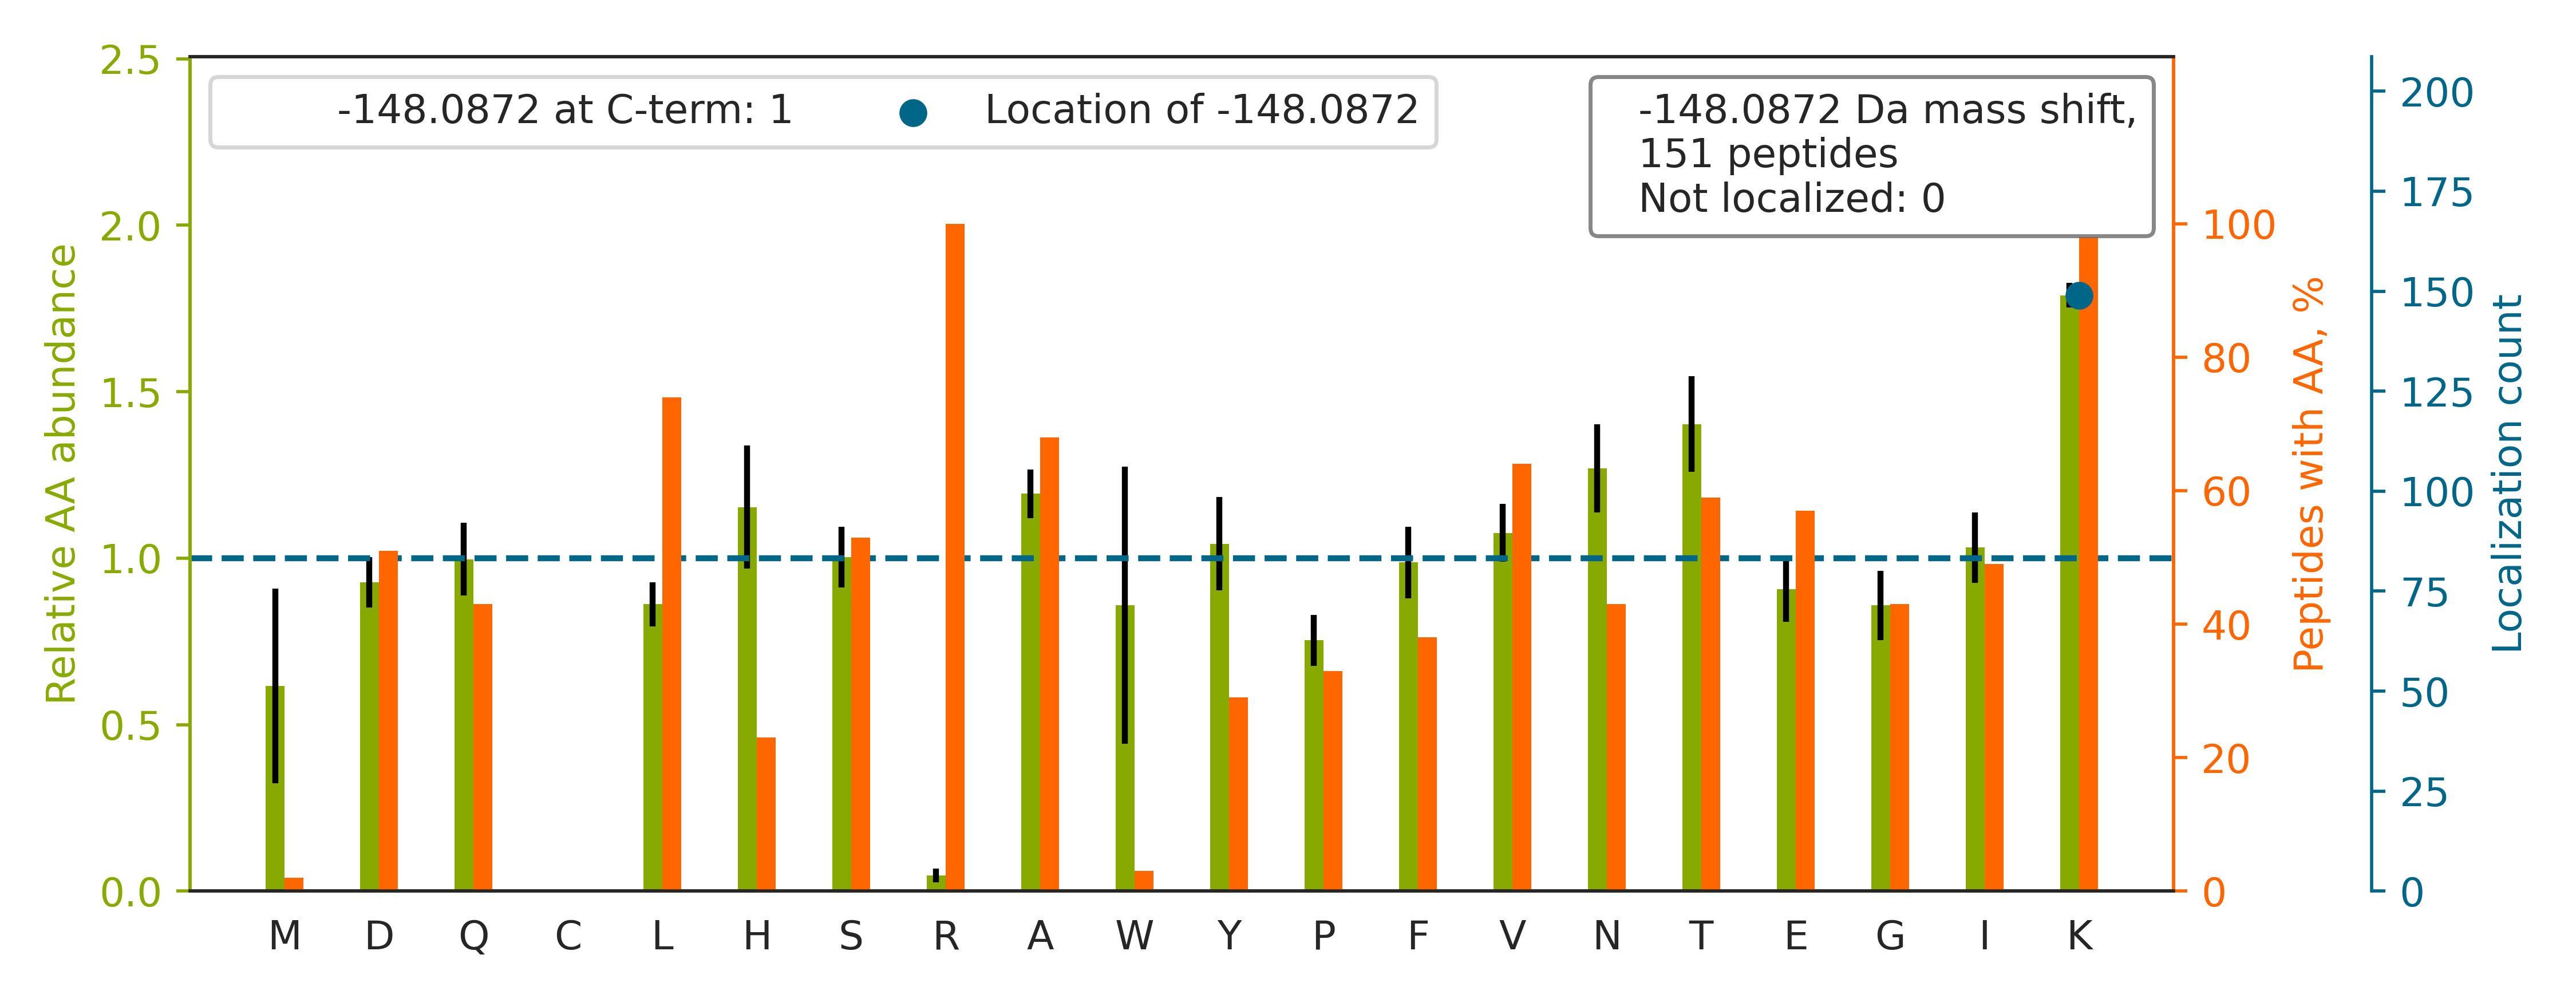

Values plotted in this chart, from the file beside it:
top isoform	localization score	spectrum
FFVADTANEALEAAK[-148]R	1.0	HF170411_DM_HeLa_Fwd_GSK591_Input_10.423…
FTASAGIQVVGDDLTVTNPK[-148]R	1.0	HF170411_DM_GSK591_SILAC_Rev_HelA_EG_pep…
HDVIVTIITAAK[-148]R	1.0	HF170411_DM_HeLa_Fwd_GSK591_Input_04.344…
ETNLDSLPLVDTHSK[-148]R	1.0	HF170411_DM_HeLa_Fwd_GSK591_Input_09.317…
MSSTFIGNSTAIQELFK[-148]R	1.0	HF170411_DM_HeLa_Fwd_GSK591_Input_09.512…
GILAADESTGSIAK[-148]R	1.0	HF170411_DM_GSK591_SILAC_Rev_HelA_EG_pep…
VLYAYGYYTGEPSK[-148]R	1.0	HF170411_DM_GSK591_SILAC_Rev_HelA_EG_pep…
SIVEGIIEEEEEDEEGSESISK[-148]R	1.0	HF170411_DM_HeLa_Fwd_GSK591_Input_11.476…
TFNTSTGGLLLPSDTK[-148]R	1.0	HF170411_DM_HeLa_Fwd_GSK591_Input_07.383…
VDATAETDLAK[-148]R	1.0	HF170411_DM_HeLa_Fwd_GSK591_Input_06.174…
IINEPTAAAIAYGLDK[-148]R	1.0	HF170411_DM_HeLa_Fwd_GSK591_Input_07.427…
DNAGAATEEFIK[-148]R	1.0	HF170411_DM_HeLa_Fwd_GSK591_Input_11.277…
GVDEATIIDILTK[-148]R	1.0	HF170411_DM_HeLa_Fwd_GSK591_Input_11.555…
EYNLNFSGSSTIQEVK[-148]R	1.0	HF170411_DM_HeLa_Fwd_GSK591_Input_06.368…
DHWQQFYFLSK[-148]R	1.0	HF170411_DM_GSK591_SILAC_Rev_HelA_EG_pep…
DSIVHQAGMLK[-148]R	1.0	HF170411_DM_GSK591_SILAC_Rev_HelA_EG_pep…
TVTAMDVVYALK[-148]R	1.0	HF170411_DM_GSK591_SILAC_Rev_HelA_EG_pep…
NQLTSNPENTVFDAK[-148]R	1.0	HF170411_DM_HeLa_Fwd_GSK591_Input_07.295…
YELISETGGSHDK[-148]R	1.0	HF170411_DM_HeLa_Fwd_GSK591_Input_06.156…
NPDGGFATYETK[-148]R	1.0	HF170411_DM_HeLa_Fwd_GSK591_Input_07.217…
LVNHFVEEFK[-148]R	1.0	HF170411_DM_HeLa_Fwd_GSK591_Input_07.258…
EENAEQQALAAK[-148]R	1.0	HF170411_DM_HeLa_Fwd_GSK591_Input_04.142…
LSVPSGFSVTAPEK[-148]R	1.0	HF170411_DM_HeLa_Fwd_GSK591_Input_04.355…
HTTSIFDDFAHYEK[-148]R	1.0	HF170411_DM_HeLa_Fwd_GSK591_Input_07.332…
NIYVLQELDNPGAK[-148]R	1.0	HF170411_DM_HeLa_Fwd_GSK591_Input_07.418…
VATQAVEDVLNIAK[-148]R	1.0	HF170411_DM_HeLa_Fwd_GSK591_Input_11.427…
NQQITHANNTVSNFK[-148]R	1.0	HF170411_DM_HeLa_Fwd_GSK591_Input_05.115…
NPYYGGESASITPLEDLYK[-148]R	1.0	HF170411_DM_HeLa_Fwd_GSK591_Input_10.477…
LGDSSGPALK[-148]R	1.0	HF170411_DM_HeLa_Fwd_GSK591_Input_07.133…
NAPAIIFIDELDAIAPK[-148]R	1.0	HF170411_DM_HeLa_Fwd_GSK591_Input_06.551…
GAAPNVVYTYTGK[-148]R	1.0	HF170411_DM_HeLa_Fwd_GSK591_Input_07.267…
FLAAGTHLGGTNLDFQMEQYIYK[-148]R	1.0	HF170411_DM_GSK591_SILAC_Rev_HelA_EG_pep…
GVTFNVTTVDTK[-148]R	1.0	HF170411_DM_GSK591_SILAC_Rev_HelA_EG_pep…
WDVTVLELSYHK[-148]R	1.0	HF170411_DM_GSK591_SILAC_Rev_HelA_EG_pep…
ASSLDAHEETISIEK[-148]R	1.0	HF170411_DM_HeLa_Fwd_GSK591_Input_05.203…
TSIAIDTIINQK[-148]R	1.0	HF170411_DM_HeLa_Fwd_GSK591_Input_09.377…
HTTSIFDDFSHYEK[-148]R	1.0	HF170411_DM_HeLa_Fwd_GSK591_Input_07.315…
VDLSLPNIGIK[-148]R	1.0	HF170411_DM_HeLa_Fwd_GSK591_Input_11.449…
VIQVAAGSSNLK[-148]R	1.0	HF170411_DM_HeLa_Fwd_GSK591_Input_09.183…
FAAQELIEVK[-148]R	1.0	HF170411_DM_HeLa_Fwd_GSK591_Input_07.360…
EVVLDANTTQFK[-148]R	1.0	HF170411_DM_HeLa_Fwd_GSK591_Input_04.288…
NQVALNPQNTVFDAK[-148]R	1.0	HF170411_DM_HeLa_Fwd_GSK591_Input_07.328…
YSGAYGASVSDEELK[-148]R	1.0	HF170411_DM_HeLa_Fwd_GSK591_Input_14.241…
TTDDTTTDNYIAQGK[-148]R	1.0	HF170411_DM_HeLa_Fwd_GSK591_Input_06.181…
IFGQANTTLK[-148]R	1.0	HF170411_DM_HeLa_Fwd_GSK591_Input_07.218…
HILQFVAIK[-148]R	1.0	HF170411_DM_GSK591_SILAC_Rev_HelA_EG_pep…
VIYPGLPSHPQHELVK[-148]R	1.0	HF170411_DM_HeLa_Fwd_GSK591_Input_11.229…
NTAELQPESGK[-148]R	1.0	HF170411_DM_HeLa_Fwd_GSK591_Input_07.932…
AIGTAYAVLSNPEK[-148]R	1.0	HF170411_DM_HeLa_Fwd_GSK591_Input_11.308…
DSYVGDEAQSK[-148]R	1.0	HF170411_DM_HeLa_Fwd_GSK591_Input_08.116…
LNLNNTVLSK[-148]R	1.0	HF170411_DM_HeLa_Fwd_GSK591_Input_06.258…
YAEIVHLTLPDGTK[-148]R	1.0	HF170411_DM_HeLa_Fwd_GSK591_Input_09.354…
GQTPGGAQFVGLELYK[-148]R	1.0	HF170411_DM_HeLa_Fwd_GSK591_Input_06.414…
FLESPDFQPSIAK[-148]R	1.0	HF170411_DM_HeLa_Fwd_GSK591_Input_09.386…
YQAVTATLEEK[-148]R	1.0	HF170411_DM_GSK591_SILAC_Rev_HelA_EG_pep…
LSVTNLEDLK[-148]R	1.0	HF170411_DM_HeLa_Fwd_GSK591_Input_07.354…
HLGSSAGK[-148]R	1.0	HF170411_DM_HeLa_Fwd_GSK591_Input_10.195…
SFAGNLNTYK[-148]R	1.0	HF170411_DM_HeLa_Fwd_GSK591_Input_06.211…
ALVDYTSDSAEK[-148]R	1.0	HF170411_DM_HeLa_Fwd_GSK591_Input_06.209…
ELEAENYHDIK[-148]R	1.0	HF170411_DM_HeLa_Fwd_GSK591_Input_02.143…
... 91 more rows
